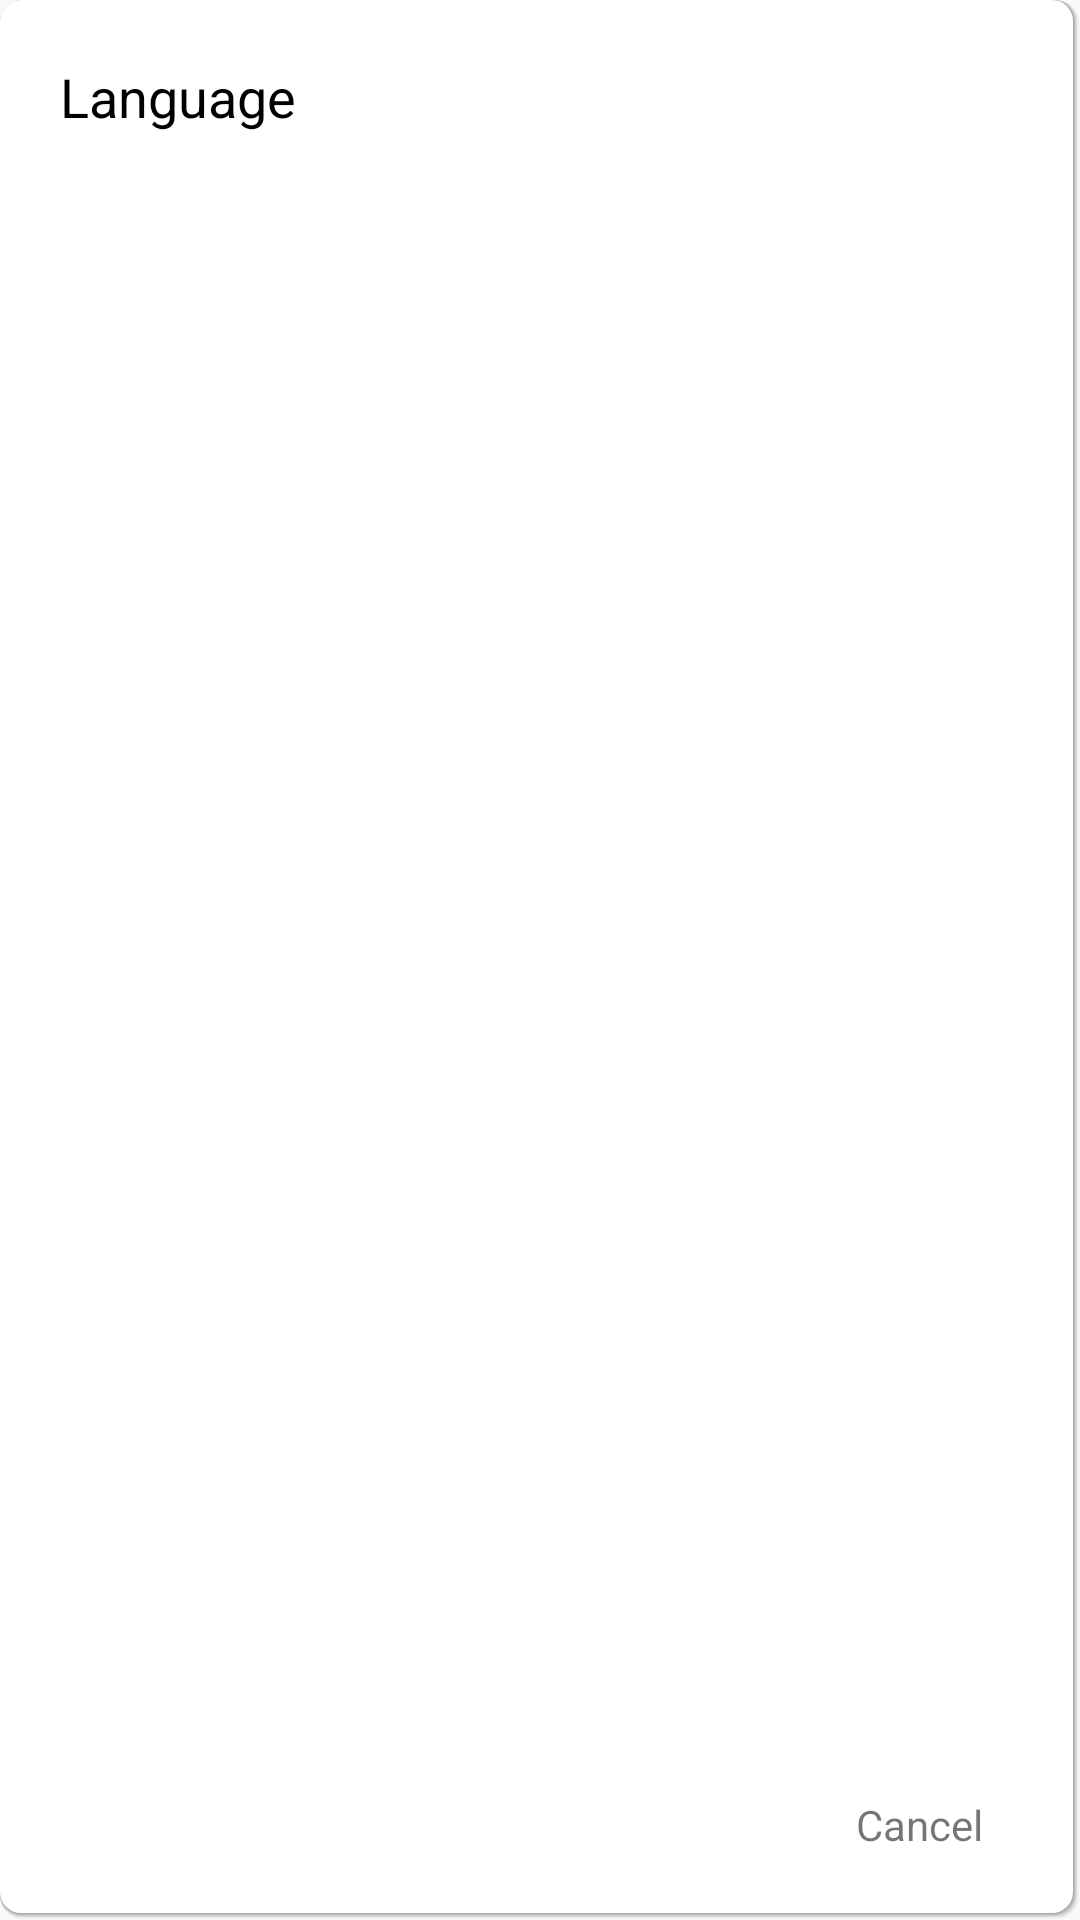

Here is an Android app screen rendered from its layout file. Give the layout XML and the strings, colors and styles it references.
<!-- AndroidManifest.xml: application theme AppTheme -->
<!-- res/layout/dialog_language.xml -->
<?xml version="1.0" encoding="utf-8"?>
<LinearLayout
    xmlns:android="http://schemas.android.com/apk/res/android"
    android:orientation="vertical"
    android:layout_width="fill_parent"
    android:layout_height="fill_parent"
    android:background="@drawable/language_dialog_background">

    <TextView
        android:layout_width="match_parent"
        android:layout_height="wrap_content"
        android:text="@string/language"
        android:gravity="center_vertical|start"
        android:maxLines="1"
        android:textColor="@color/settings_title_color"
        android:textSize="18sp"
        android:layout_marginLeft="20dp"
        android:layout_marginStart="20dp"
        android:layout_marginRight="20dp"
        android:layout_marginEnd="20dp"
        android:layout_marginTop="20dp"
        android:layout_marginBottom="20dp"
        />

    <ListView
        android:id="@+id/list_view"
        android:layout_height="0dp"
        android:layout_width="match_parent"
        android:layout_weight="1"
        android:layout_marginLeft="20dp"
        android:layout_marginStart="20dp"
        android:layout_marginRight="20dp"
        android:layout_marginEnd="20dp"
        />

    <TextView
        android:id="@+id/cancel"
        android:layout_width="wrap_content"
        android:layout_height="wrap_content"
        android:background="?android:selectableItemBackground"
        android:text="@string/cancel"
        android:layout_gravity="right"
        android:layout_marginRight="20dp"
        android:layout_marginEnd="20dp"
        android:layout_marginTop="10dp"
        android:layout_marginBottom="15dp"
        android:paddingStart="10dp"
        android:paddingEnd="10dp"
        android:paddingTop="5dp"
        android:paddingBottom="5dp"
        />

</LinearLayout>
<!-- resources referenced by this layout -->
<resources>
  <color name="settings_title_color">#000000</color>
  <!-- drawable language_dialog_background (drawable) -->
  <?xml version="1.0" encoding="utf-8"?>
  <layer-list
      xmlns:android="http://schemas.android.com/apk/res/android">
      <item>
          <shape>
              <padding android:right="0.5dip" android:bottom="0.5dip" />
              <solid android:color="#02000000" />
              <corners android:radius="7.0dip" />
          </shape>
      </item>
      <item>
          <shape>
              <padding android:right="0.5dip" android:bottom="0.5dip" />
              <solid android:color="#05000000" />
              <corners android:radius="7.0dip" />
          </shape>
      </item>
      <item>
          <shape>
              <padding android:right="0.5dip" android:bottom="0.5dip" />
              <solid android:color="#07000000" />
              <corners android:radius="7.0dip" />
          </shape>
      </item>
      <item>
          <shape>
              <padding android:right="0.5dip" android:bottom="0.5dip" />
              <solid android:color="#10000000" />
              <corners android:radius="7.0dip" />
          </shape>
      </item>
      <item>
          <shape>
              <padding android:right="0.5dip" android:bottom="0.5dip" />
              <solid android:color="#12000000" />
              <corners android:radius="7.0dip" />
          </shape>
      </item>
      <item>
          <shape>
              <padding android:right="0.5dip" android:bottom="0.5dip" />
              <solid android:color="#15000000" />
              <corners android:radius="7.0dip" />
          </shape>
      </item>
      <item>
          <shape>
              <padding android:right="0.5dip" android:bottom="0.5dip" />
              <solid android:color="#17000000" />
              <corners android:radius="7.0dip" />
          </shape>
      </item>
      <item>
          <shape>
              <solid android:color="#ffffffff" />
              <corners android:radius="7.0dip" />
          </shape>
      </item>
  </layer-list>
  <string name="cancel">Cancel</string>
  <string name="language">Language</string>
  <style name="AppTheme" parent="Theme.AppCompat.Light.DarkActionBar">
          
          <item name="colorPrimary">@color/colorPrimary</item>
          <item name="colorPrimaryDark">@color/colorPrimaryDark</item>
          <item name="colorAccent">@color/colorAccent</item>
          <item name="android:textAllCaps">false</item>
      </style>
  <color name="colorPrimary">#3F51B5</color>
  <color name="colorPrimaryDark">#303F9F</color>
  <color name="colorAccent">#FF4081</color>
</resources>
